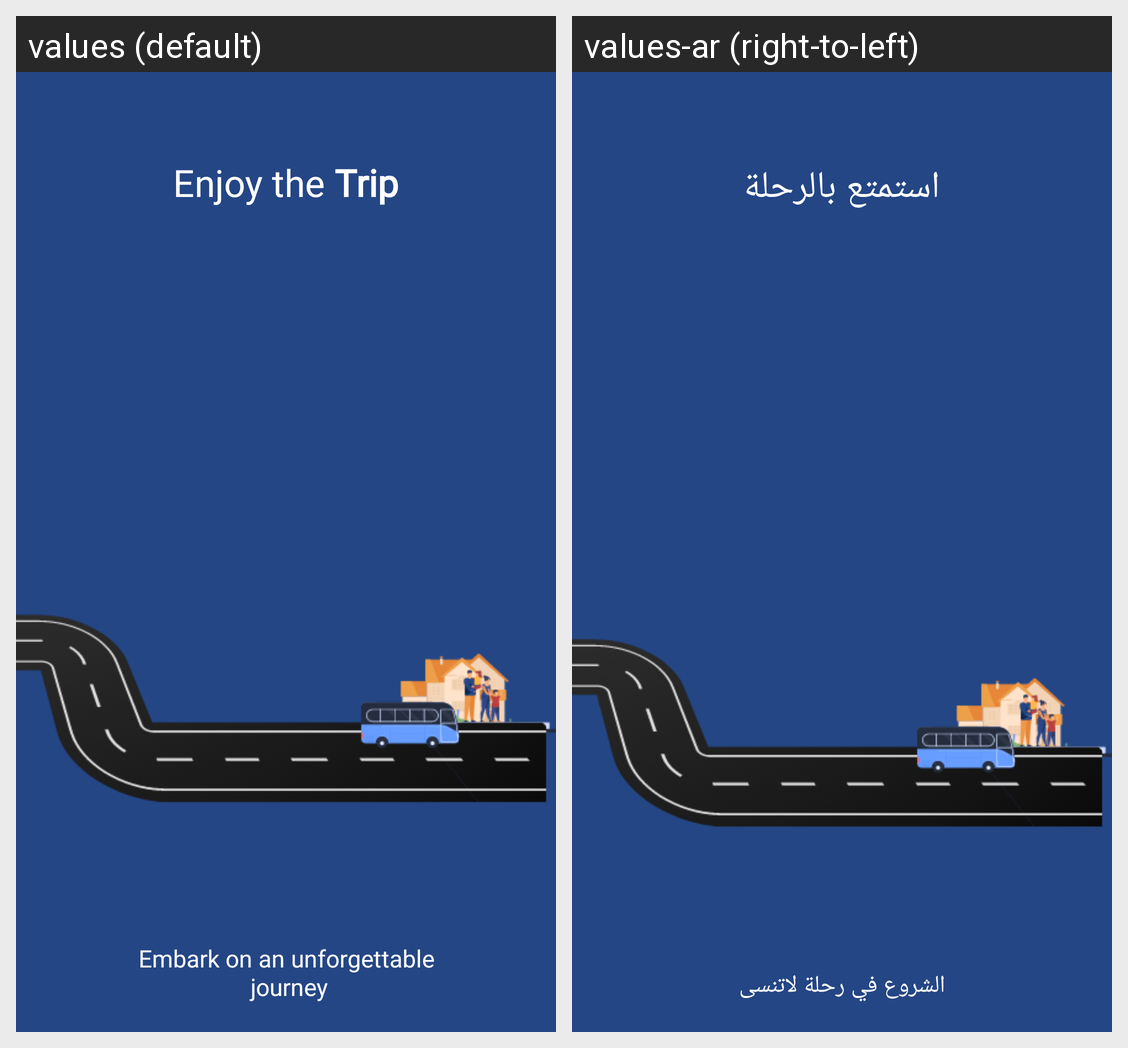

The Android screen above is rendered under two locales of the same app. Produce the string resources it draws, with the default and per-locale values.
Android screen res/layout/fragment_work_around_three.xml rendered under 2 locales, left to right: values (default), values-ar (right-to-left). Device: Nexus 5 (rendered at 1080×1920; each locale shown at half size, 540×960, under a caption strip naming it); theme Theme.SagarClientApp.
Strings drawn on this screen, with the default value and each locale's value (text and hints the layout hard-codes, and strings that could not be matched under every locale, appear in the picture but are not listed):

enjoy_the_trip
  values: Enjoy the Trip
  values-ar: استمتع بالرحلة

embark_on_an_unforgettable_journey
  values: Embark on an unforgettable
       journey
  values-ar: الشروع في رحلة لاتنسى
